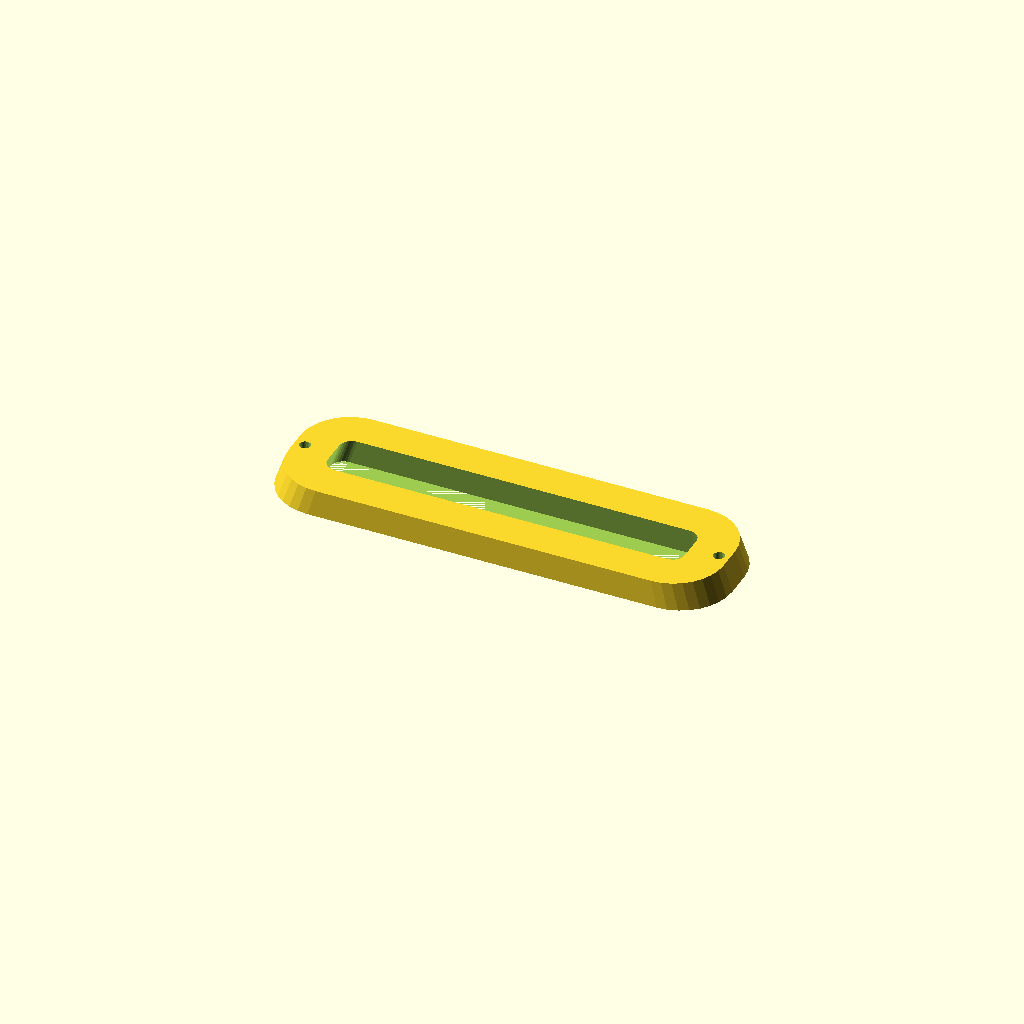
Cell 1 — every parameter at its default value.
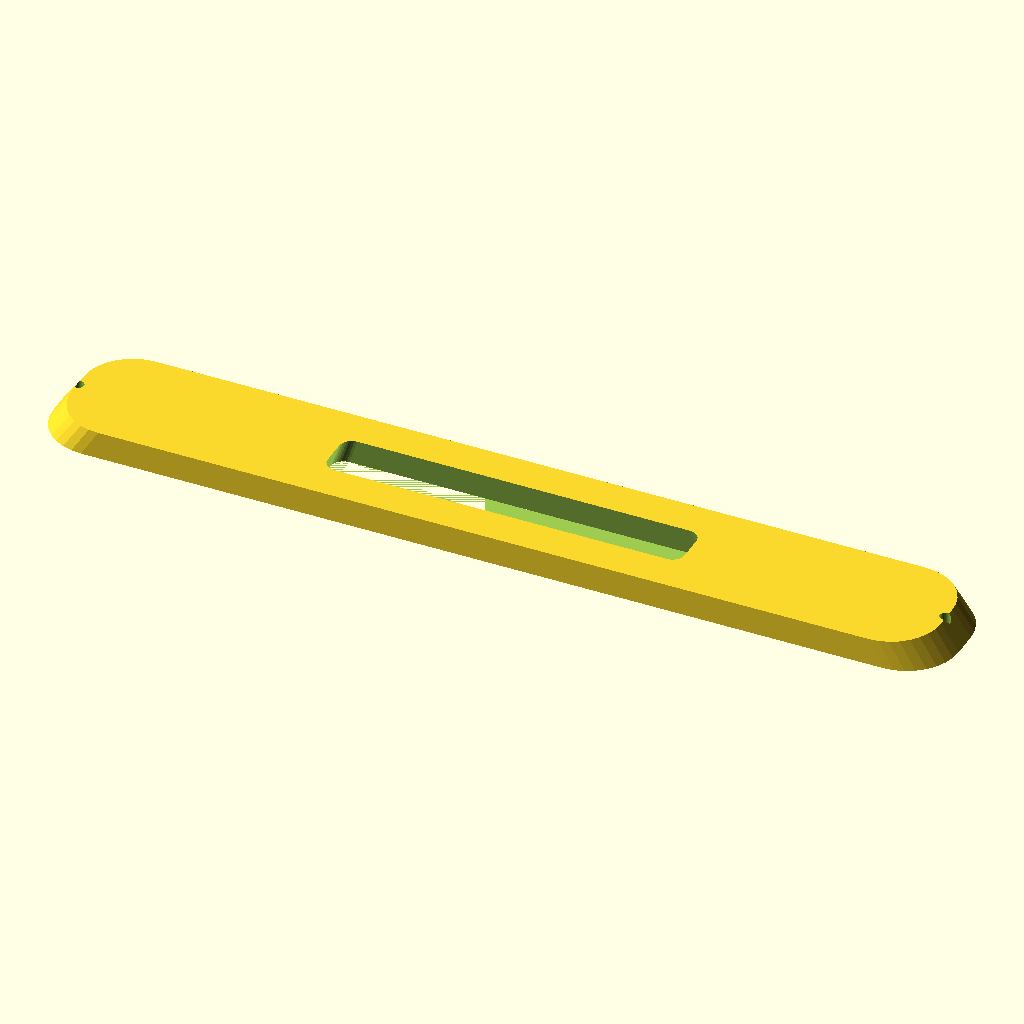
Cell 2: length = 280 (everything else at default).
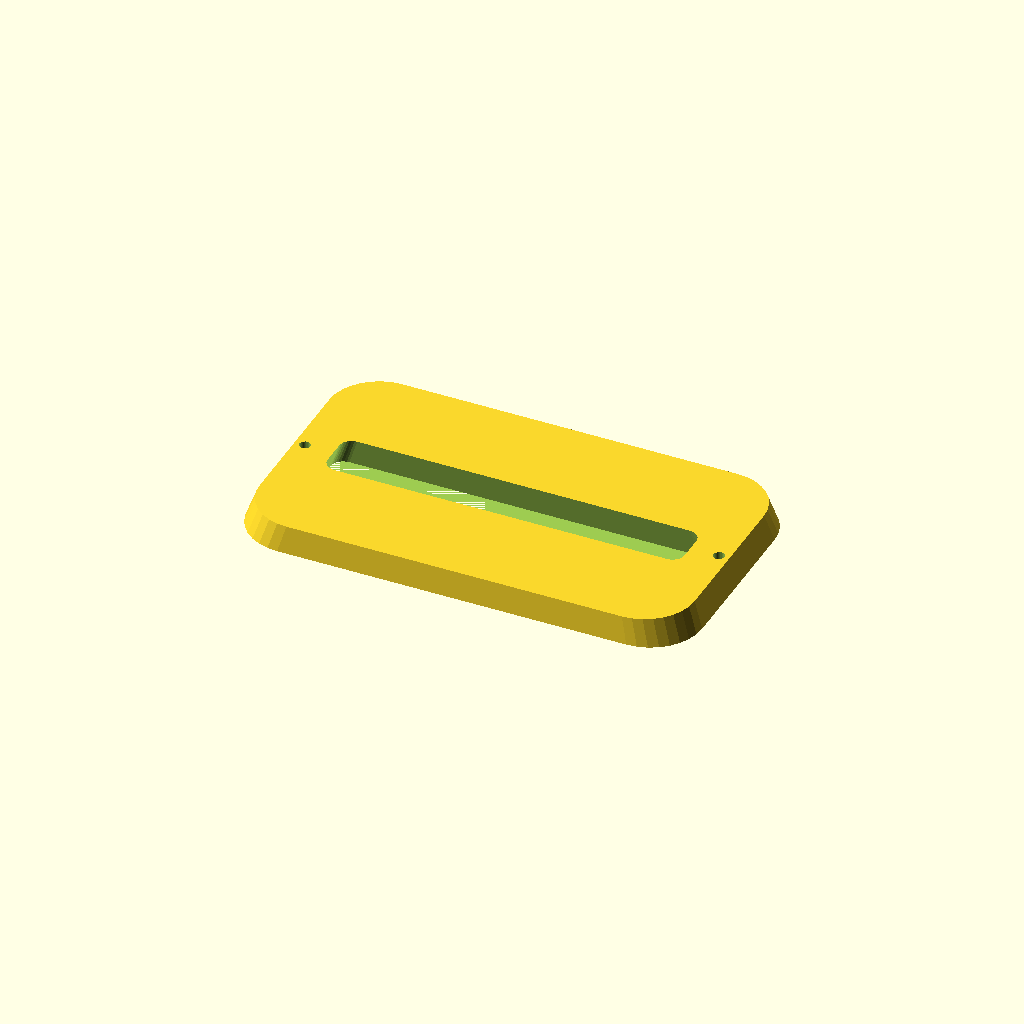
Cell 3: width = 80 (everything else at default).
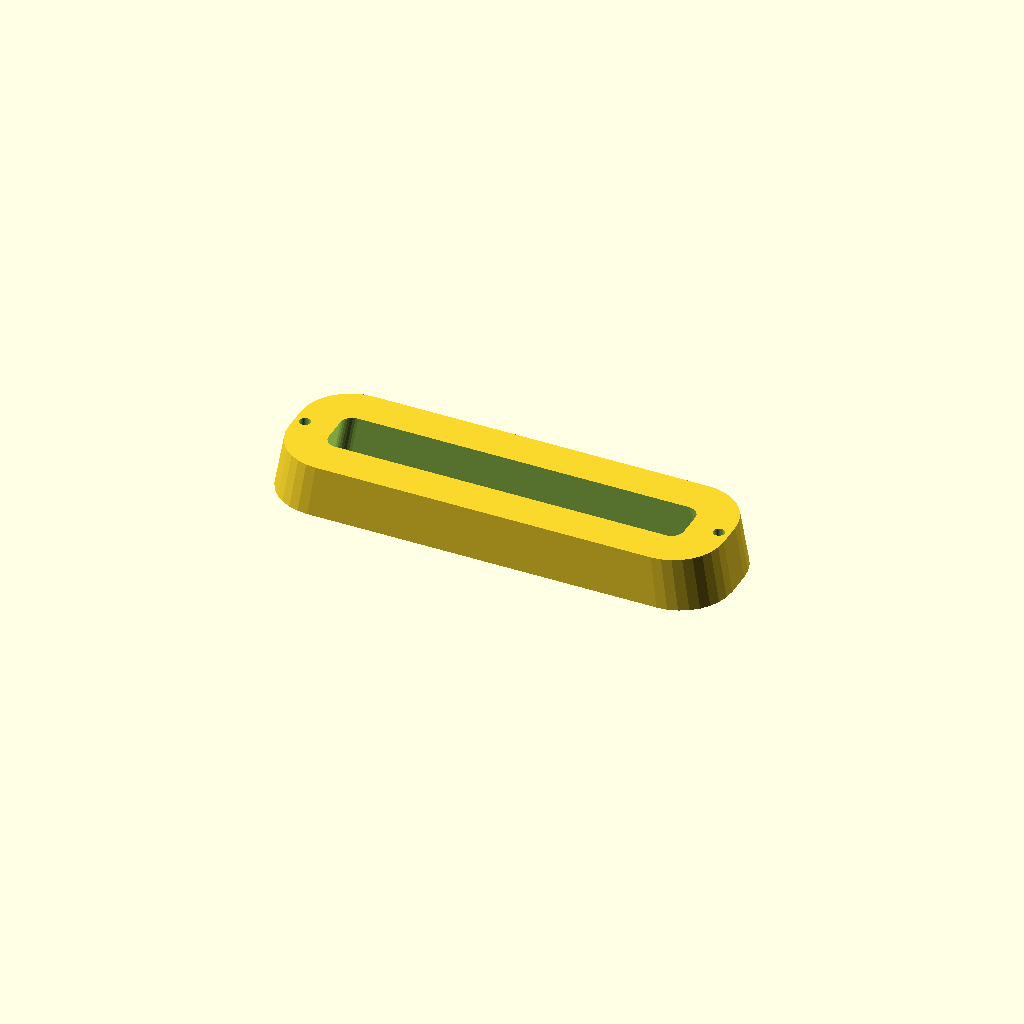
Cell 4 — thickness set to 16, the other parameters unchanged.
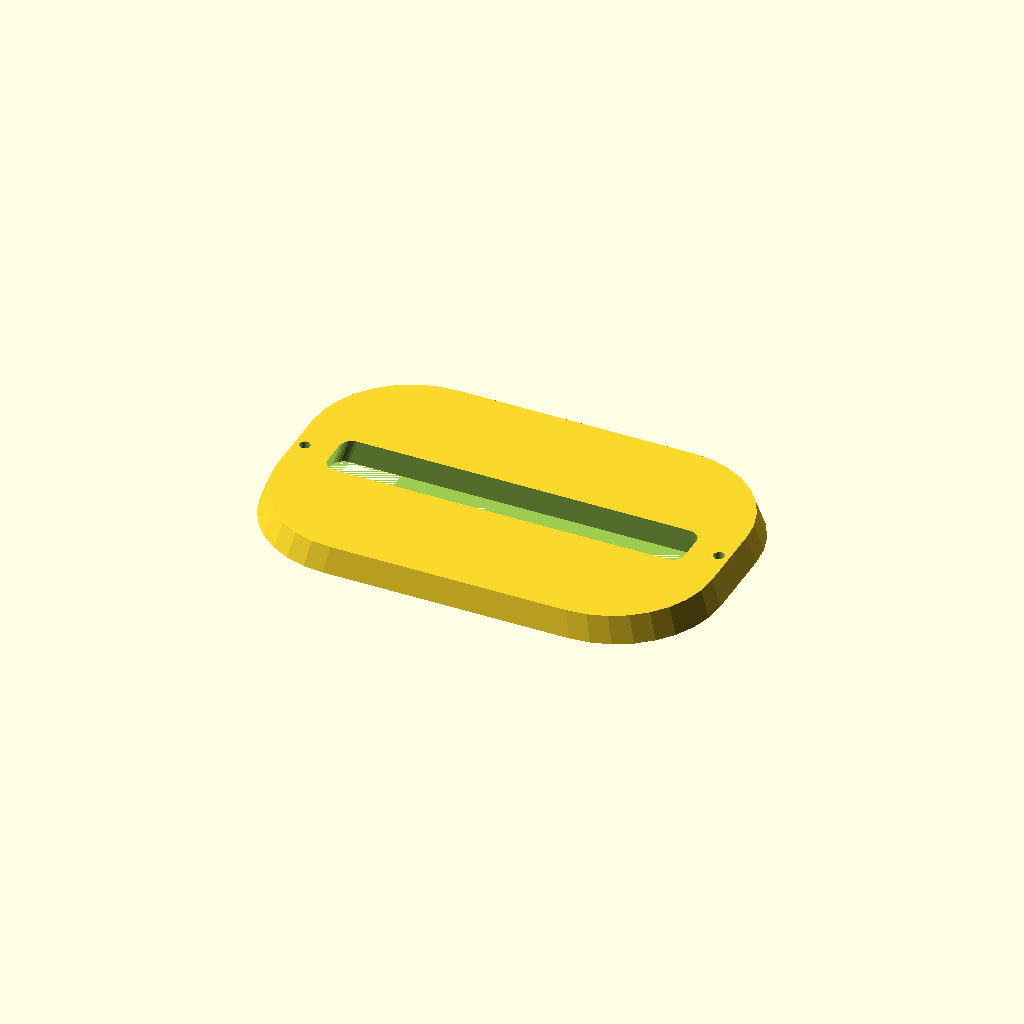
Cell 5: corner_r = 32 (everything else at default).
All cells are drawn from one camera (rotation 55°, 0°, 25°, orthographic, colour scheme Cornfield), so only the parameter changes between them.
The OpenSCAD source (optional_data/data/gen2/bezels/part_0079.scad):
$fn = 32;

// ----------------------------------------------------------------------
// Display bezel: 140 x 40 mm frame, opening 116x16 mm
// ----------------------------------------------------------------------

// --- parameters (mm) ---
length = 140;             // frame outside length, X
width = 40;               // frame outside width, Y
frame_w = 12;             // frame width
thickness = 8;            // frame thickness
corner_r = 16;            // outside corner radius
chamfer = 0.96;           // outer wall taper
funnel = 0.94;            // inner opening taper
opening_l = 116;          // opening length
opening_w = 16;           // opening width
inner_r = 4;              // opening corner radius
hole_d = 3.4;             // mounting screw clearance
holes_per_side = 1;       // holes per short side
hole_inset = 6;           // hole centre inset from the outside edge

/* rounded-rectangle outlines, generated with loops */
module rounded_ring(l_nom, w_nom, r) {
  hull() {
    for (sx = [-1, 1]) for (sy = [-1, 1])
      translate([sx * (l_nom / 2 - r), sy * (w_nom / 2 - r)]) circle(r = r);
  }
}

difference() {
  /* frame body, drafted so the outer edge is a variable-depth chamfer */
  linear_extrude(height = thickness, scale = chamfer)
    rounded_ring(length, width, corner_r);
  /* viewing opening, drafted the other way for a funnel edge */
  linear_extrude(height = thickness + 2, scale = funnel)
    translate([0, 0, -1]) rounded_ring(opening_l, opening_w, inner_r);
  /* mounting screws through the frame lands */
  for (sx = [-1, 1]) for (i = [1 : holes_per_side])
    translate([sx * (length / 2 - hole_inset),
               (i - (holes_per_side + 1) / 2) * width * 0.5, -1])
      cylinder(h = thickness + 2, d = hole_d);
}
Customizer parameters (derived from the source; name, type, default, range or options):
length: number, default 140
width: number, default 40
frame_w: number, default 12
thickness: number, default 8
corner_r: number, default 16
chamfer: number, default 0.96
funnel: number, default 0.94
opening_l: number, default 116
opening_w: number, default 16
inner_r: number, default 4
hole_d: number, default 3.4
holes_per_side: number, default 1
hole_inset: number, default 6
